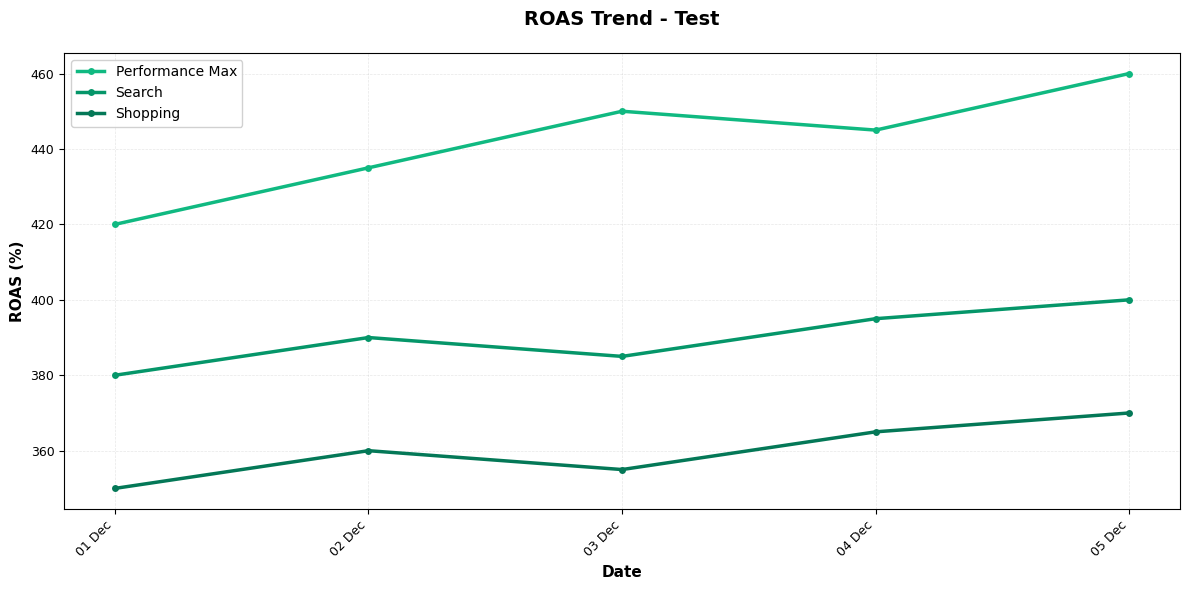

Write the Python code that produced this figure. (Note: this script raises an exception after producing the figure.)
#!/usr/bin/env python3
"""
Chart Generation Module for PetesBrain
=======================================

Comprehensive chart generation for Google Ads reporting and analysis.
Supports line charts, bar charts, and sparklines in multiple output formats.

Standards:
- ROK brand colors (greens: #10B981, #059669, #047857)
- British English labelling throughout
- Matplotlib (PNG images) and Google Sheets integration
- Pre-configured templates for common Google Ads metrics

Chart Design Principles:
- Line charts for trends over time
- Bar charts for category comparisons
- Sparklines for inline context
- NEVER pie charts (use bar charts instead)

Usage:
    from shared.chart_generator import ChartGenerator

    # Create line chart
    generator = ChartGenerator()
    generator.line_chart(
        dates=['2025-12-01', '2025-12-02', '2025-12-03'],
        series={
            'Performance Max': [420, 435, 450],
            'Search': [380, 390, 385],
            'Shopping': [350, 360, 355]
        },
        title='ROAS Trend - Last 30 Days',
        y_label='ROAS (%)',
        output_path='clients/smythson/reports/roas-trend.png'
    )

    # Create bar chart
    generator.bar_chart(
        labels=['Campaign A', 'Campaign B', 'Campaign C'],
        values=[2450, 1850, 1200],
        title='Top Campaigns by Spend',
        x_label='Spend (£)',
        output_path='clients/smythson/reports/campaigns-spend.png'
    )

    # Generate ASCII sparkline
    sparkline = generator.ascii_sparkline([100, 120, 115, 130, 125])
    # Returns: '╱╱─╱─'
"""

import matplotlib
matplotlib.use('Agg')  # Non-interactive backend for server use

import matplotlib.pyplot as plt
import matplotlib.dates as mdates
from datetime import datetime, timedelta
from pathlib import Path
from typing import Dict, List, Optional, Union, Tuple
import numpy as np


# ROK Brand Colors (from Roksys identity)
COLORS = {
    'primary_green': '#10B981',    # Bright green (H1 headings)
    'emerald_green': '#059669',    # Emerald (H2 headings)
    'soft_green': '#047857',       # Soft green (H3 headings)
    'muted_green': '#065F46',      # Muted green (H4+)
    'dark_green': '#2d5016',       # Dark green (headers)
    'positive': '#10B981',         # Positive metrics (green)
    'negative': '#dc3545',         # Negative metrics (red)
    'neutral': '#6c757d',          # Neutral (grey)
    'warning': '#ffc107',          # Warning (amber)
}

# Chart series colors (for multi-line charts)
SERIES_COLORS = [
    COLORS['primary_green'],
    COLORS['emerald_green'],
    COLORS['soft_green'],
    COLORS['muted_green'],
]


class ChartGenerator:
    """
    Generates charts for Google Ads reporting.

    Supports:
    - Line charts (trends over time)
    - Bar charts (category comparisons)
    - Sparklines (ASCII mini-charts)
    - Google Sheets integration
    """

    def __init__(self, style: str = 'rok'):
        """
        Initialise chart generator.

        Args:
            style: Chart style ('rok' for ROK branding, 'minimal' for clean)
        """
        self.style = style
        self._setup_matplotlib_style()

    def _setup_matplotlib_style(self):
        """Configure matplotlib with ROK styling."""
        plt.rcParams['font.family'] = 'sans-serif'
        plt.rcParams['font.sans-serif'] = ['Helvetica', 'Arial', 'DejaVu Sans']
        plt.rcParams['font.size'] = 10
        plt.rcParams['axes.labelsize'] = 11
        plt.rcParams['axes.titlesize'] = 13
        plt.rcParams['axes.titleweight'] = 'bold'
        plt.rcParams['xtick.labelsize'] = 9
        plt.rcParams['ytick.labelsize'] = 9
        plt.rcParams['legend.fontsize'] = 10
        plt.rcParams['figure.titlesize'] = 14
        plt.rcParams['axes.grid'] = True
        plt.rcParams['grid.alpha'] = 0.3
        plt.rcParams['grid.linestyle'] = '--'

    def line_chart(
        self,
        dates: List[str],
        series: Dict[str, List[float]],
        title: str,
        y_label: str,
        output_path: str,
        x_label: str = 'Date',
        figsize: Tuple[int, int] = (12, 6),
        show_legend: bool = True,
        date_format: str = '%Y-%m-%d'
    ) -> Path:
        """
        Create line chart showing trends over time.

        Use for: Daily/weekly/monthly performance metrics

        Args:
            dates: List of date strings (e.g., ['2025-12-01', '2025-12-02', ...])
            series: Dict of series_name -> values (e.g., {'Performance Max': [420, 435, ...]})
            title: Chart title
            y_label: Y-axis label (e.g., 'ROAS (%)', 'Conversions')
            output_path: Where to save PNG file
            x_label: X-axis label (default: 'Date')
            figsize: Figure size in inches (width, height)
            show_legend: Whether to show legend
            date_format: Date string format for parsing

        Returns:
            Path object of saved chart

        Example:
            generator.line_chart(
                dates=['2025-12-01', '2025-12-02', '2025-12-03'],
                series={
                    'Performance Max': [420, 435, 450],
                    'Search': [380, 390, 385]
                },
                title='ROAS Trend - Last 30 Days',
                y_label='ROAS (%)',
                output_path='reports/roas-trend.png'
            )
        """
        # Parse dates
        date_objects = [datetime.strptime(d, date_format) for d in dates]

        # Create figure
        fig, ax = plt.subplots(figsize=figsize)

        # Plot each series
        for idx, (name, values) in enumerate(series.items()):
            color = SERIES_COLORS[idx % len(SERIES_COLORS)]
            ax.plot(
                date_objects,
                values,
                label=name,
                color=color,
                linewidth=2.5,
                marker='o',
                markersize=5,
                markerfacecolor=color,
                markeredgewidth=0
            )

        # Format x-axis dates
        ax.xaxis.set_major_formatter(mdates.DateFormatter('%d %b'))
        ax.xaxis.set_major_locator(mdates.DayLocator(interval=max(1, len(dates) // 10)))
        plt.xticks(rotation=45, ha='right')

        # Labels and title
        ax.set_xlabel(x_label, fontweight='bold')
        ax.set_ylabel(y_label, fontweight='bold')
        ax.set_title(title, fontweight='bold', fontsize=14, pad=20)

        # Legend
        if show_legend and len(series) > 1:
            ax.legend(loc='best', framealpha=0.9)

        # Grid
        ax.grid(True, alpha=0.3, linestyle='--', linewidth=0.5)

        # Layout
        plt.tight_layout()

        # Save
        output = Path(output_path)
        output.parent.mkdir(parents=True, exist_ok=True)
        plt.savefig(output, dpi=150, bbox_inches='tight')
        plt.close()

        return output

    def bar_chart(
        self,
        labels: List[str],
        values: List[float],
        title: str,
        x_label: str,
        output_path: str,
        orientation: str = 'horizontal',
        sort_by_value: bool = True,
        limit: int = None,
        figsize: Tuple[int, int] = (10, 8),
        value_format: str = '£{:,.0f}',
        show_values: bool = True
    ) -> Path:
        """
        Create bar chart for category comparisons.

        Use for: Rankings, comparisons, "which is best/worst?"

        Args:
            labels: Category labels (e.g., campaign names)
            values: Values for each category (e.g., spend amounts)
            title: Chart title
            x_label: X-axis label (e.g., 'Spend (£)')
            output_path: Where to save PNG file
            orientation: 'horizontal' (default, better for long labels) or 'vertical'
            sort_by_value: Whether to sort bars by value (descending)
            limit: Limit to top N bars (e.g., top 10)
            figsize: Figure size in inches (width, height)
            value_format: Format string for values (default: '£{:,.0f}')
            show_values: Whether to show value labels on bars

        Returns:
            Path object of saved chart

        Example:
            generator.bar_chart(
                labels=['Campaign A', 'Campaign B', 'Campaign C'],
                values=[2450, 1850, 1200],
                title='Top Campaigns by Spend',
                x_label='Spend (£)',
                output_path='reports/campaigns-spend.png'
            )
        """
        # Combine labels and values
        data = list(zip(labels, values))

        # Sort by value if requested
        if sort_by_value:
            data.sort(key=lambda x: x[1], reverse=True)

        # Limit if requested
        if limit:
            data = data[:limit]

        # Unpack sorted/limited data
        labels, values = zip(*data) if data else ([], [])

        # Create figure
        fig, ax = plt.subplots(figsize=figsize)

        # Determine color (green for all bars, could be customised)
        colors = [COLORS['primary_green']] * len(values)

        # Create bars
        if orientation == 'horizontal':
            bars = ax.barh(labels, values, color=colors, edgecolor='white', linewidth=0.5)
            ax.set_xlabel(x_label, fontweight='bold')
            ax.invert_yaxis()  # Highest value at top

            # Add value labels
            if show_values:
                for idx, (bar, value) in enumerate(zip(bars, values)):
                    width = bar.get_width()
                    ax.text(
                        width,
                        bar.get_y() + bar.get_height() / 2,
                        f'  {value_format.format(value)}',
                        ha='left',
                        va='center',
                        fontweight='bold',
                        fontsize=9
                    )
        else:
            bars = ax.bar(labels, values, color=colors, edgecolor='white', linewidth=0.5)
            ax.set_ylabel(x_label, fontweight='bold')
            plt.xticks(rotation=45, ha='right')

            # Add value labels
            if show_values:
                for bar, value in zip(bars, values):
                    height = bar.get_height()
                    ax.text(
                        bar.get_x() + bar.get_width() / 2,
                        height,
                        value_format.format(value),
                        ha='center',
                        va='bottom',
                        fontweight='bold',
                        fontsize=9
                    )

        # Title
        ax.set_title(title, fontweight='bold', fontsize=14, pad=20)

        # Grid (only for value axis)
        if orientation == 'horizontal':
            ax.grid(True, axis='x', alpha=0.3, linestyle='--', linewidth=0.5)
        else:
            ax.grid(True, axis='y', alpha=0.3, linestyle='--', linewidth=0.5)

        # Layout
        plt.tight_layout()

        # Save
        output = Path(output_path)
        output.parent.mkdir(parents=True, exist_ok=True)
        plt.savefig(output, dpi=150, bbox_inches='tight')
        plt.close()

        return output

    def ascii_sparkline(
        self,
        values: List[float],
        length: int = None
    ) -> str:
        """
        Generate ASCII sparkline for inline trend visualisation.

        Use for: Adding trend context to tables (cells)

        Args:
            values: List of numeric values
            length: Optional length (defaults to len(values))

        Returns:
            ASCII sparkline string (e.g., '╱╱─╱─')

        Example:
            sparkline = generator.ascii_sparkline([100, 120, 115, 130, 125])
            # Returns: '╱╱─╱─'

            # Use in table:
            # | Metric | Value | Trend |
            # | ROAS   | 420%  | ╱╱─╱─ |
        """
        if not values or len(values) < 2:
            return '─' * (length or 5)

        # Normalise values to 0-1 range
        min_val = min(values)
        max_val = max(values)

        if max_val == min_val:
            return '─' * (length or len(values) - 1)

        normalised = [(v - min_val) / (max_val - min_val) for v in values]

        # Characters for trends
        chars = {
            'up': '╱',      # Rising
            'down': '╲',    # Falling
            'flat': '─'     # Flat
        }

        # Generate sparkline
        sparkline = []
        threshold = 0.05  # 5% change threshold for "flat"

        for i in range(len(normalised) - 1):
            diff = normalised[i + 1] - normalised[i]

            if diff > threshold:
                sparkline.append(chars['up'])
            elif diff < -threshold:
                sparkline.append(chars['down'])
            else:
                sparkline.append(chars['flat'])

        result = ''.join(sparkline)

        # Truncate or pad if length specified
        if length:
            if len(result) > length:
                result = result[:length]
            elif len(result) < length:
                result = result + chars['flat'] * (length - len(result))

        return result

    def google_sheets_sparkline_formula(
        self,
        range_ref: str,
        chart_type: str = 'line',
        options: Dict[str, any] = None
    ) -> str:
        """
        Generate Google Sheets SPARKLINE formula.

        Use for: Auto-updating sparklines in Google Sheets reports

        Args:
            range_ref: Cell range reference (e.g., 'B2:B8')
            chart_type: Chart type ('line', 'bar', 'column', 'winloss')
            options: Optional chart options dict

        Returns:
            Formula string to paste into Google Sheets

        Example:
            formula = generator.google_sheets_sparkline_formula(
                range_ref='B2:B8',
                chart_type='line',
                options={'color': '#10B981', 'linewidth': 2}
            )
            # Returns: =SPARKLINE(B2:B8, {"charttype","line";"color","#10B981";"linewidth",2})
        """
        if options is None:
            options = {}

        # Default options for ROK styling
        defaults = {
            'color': COLORS['primary_green'],
            'linewidth': 2
        }
        defaults.update(options)

        # Build options string
        opts = [f'"{k}","{v}"' if isinstance(v, str) else f'"{k}",{v}'
                for k, v in defaults.items()]
        opts_str = ';'.join([f'"charttype","{chart_type}"'] + opts)

        return f'=SPARKLINE({range_ref}, {{{opts_str}}})'

    def create_google_ads_template_charts(
        self,
        client: str,
        data: Dict,
        date_range: str,
        output_dir: str
    ) -> Dict[str, Path]:
        """
        Create complete set of charts for Google Ads weekly report.

        Pre-configured templates for common Google Ads metrics:
        - ROAS trend (line chart)
        - Campaign spend comparison (bar chart)
        - Conversion trend (line chart)
        - Top products (bar chart)

        Args:
            client: Client name (for titles)
            data: Dict containing all report data
            date_range: Date range string (for titles)
            output_dir: Directory to save charts

        Returns:
            Dict mapping chart_name -> Path of saved file

        Example:
            charts = generator.create_google_ads_template_charts(
                client='Smythson',
                data={
                    'dates': ['2025-12-01', '2025-12-02', ...],
                    'roas': {
                        'Performance Max': [420, 435, 450],
                        'Search': [380, 390, 385]
                    },
                    'campaigns': {
                        'Campaign A': 2450,
                        'Campaign B': 1850
                    }
                },
                date_range='1-7 December 2025',
                output_dir='clients/smythson/reports/weekly'
            )
        """
        output = Path(output_dir)
        output.mkdir(parents=True, exist_ok=True)

        charts = {}

        # 1. ROAS Trend Line Chart
        if 'dates' in data and 'roas' in data:
            roas_path = output / 'roas-trend.png'
            self.line_chart(
                dates=data['dates'],
                series=data['roas'],
                title=f'{client} - ROAS Trend ({date_range})',
                y_label='ROAS (%)',
                output_path=str(roas_path)
            )
            charts['roas_trend'] = roas_path

        # 2. Campaign Spend Bar Chart
        if 'campaigns' in data:
            campaigns = data['campaigns']
            campaign_labels = list(campaigns.keys())
            campaign_values = list(campaigns.values())

            spend_path = output / 'campaigns-spend.png'
            self.bar_chart(
                labels=campaign_labels,
                values=campaign_values,
                title=f'{client} - Top Campaigns by Spend ({date_range})',
                x_label='Spend (£)',
                output_path=str(spend_path),
                limit=10  # Top 10 only
            )
            charts['campaigns_spend'] = spend_path

        # 3. Conversion Trend Line Chart
        if 'dates' in data and 'conversions' in data:
            conv_path = output / 'conversions-trend.png'
            self.line_chart(
                dates=data['dates'],
                series=data['conversions'],
                title=f'{client} - Conversion Trend ({date_range})',
                y_label='Conversions',
                output_path=str(conv_path)
            )
            charts['conversions_trend'] = conv_path

        # 4. Top Products Bar Chart (if e-commerce)
        if 'products' in data:
            products = data['products']
            product_labels = list(products.keys())
            product_values = list(products.values())

            products_path = output / 'top-products.png'
            self.bar_chart(
                labels=product_labels,
                values=product_values,
                title=f'{client} - Top Products by Revenue ({date_range})',
                x_label='Revenue (£)',
                output_path=str(products_path),
                limit=10
            )
            charts['top_products'] = products_path

        return charts


# Convenience functions for quick chart generation

def quick_line_chart(
    dates: List[str],
    values: List[float],
    title: str,
    metric_name: str,
    output_path: str
) -> Path:
    """
    Quick single-series line chart.

    Example:
        quick_line_chart(
            dates=['2025-12-01', '2025-12-02', '2025-12-03'],
            values=[420, 435, 450],
            title='ROAS Trend',
            metric_name='ROAS (%)',
            output_path='roas.png'
        )
    """
    generator = ChartGenerator()
    return generator.line_chart(
        dates=dates,
        series={metric_name: values},
        title=title,
        y_label=metric_name,
        output_path=output_path,
        show_legend=False
    )


def quick_bar_chart(
    labels: List[str],
    values: List[float],
    title: str,
    output_path: str,
    top_n: int = 10
) -> Path:
    """
    Quick bar chart for rankings.

    Example:
        quick_bar_chart(
            labels=['Campaign A', 'Campaign B', 'Campaign C'],
            values=[2450, 1850, 1200],
            title='Top Campaigns by Spend',
            output_path='campaigns.png'
        )
    """
    generator = ChartGenerator()
    return generator.bar_chart(
        labels=labels,
        values=values,
        title=title,
        x_label='Value',
        output_path=output_path,
        limit=top_n
    )


# Example usage
if __name__ == "__main__":
    # Test the module
    generator = ChartGenerator()

    # Test line chart
    print("Generating test line chart...")
    generator.line_chart(
        dates=['2025-12-01', '2025-12-02', '2025-12-03', '2025-12-04', '2025-12-05'],
        series={
            'Performance Max': [420, 435, 450, 445, 460],
            'Search': [380, 390, 385, 395, 400],
            'Shopping': [350, 360, 355, 365, 370]
        },
        title='ROAS Trend - Test',
        y_label='ROAS (%)',
        output_path='/tmp/test-roas-trend.png'
    )
    print("✓ Line chart saved to /tmp/test-roas-trend.png")

    # Test bar chart
    print("\nGenerating test bar chart...")
    generator.bar_chart(
        labels=['Campaign A', 'Campaign B', 'Campaign C', 'Campaign D'],
        values=[2450, 1850, 1200, 950],
        title='Top Campaigns by Spend - Test',
        x_label='Spend (£)',
        output_path='/tmp/test-campaigns-spend.png'
    )
    print("✓ Bar chart saved to /tmp/test-campaigns-spend.png")

    # Test ASCII sparkline
    print("\nGenerating test ASCII sparklines...")
    values = [100, 120, 115, 130, 125, 140, 135]
    sparkline = generator.ascii_sparkline(values)
    print(f"Values: {values}")
    print(f"Sparkline: {sparkline}")

    # Test Google Sheets formula
    print("\nGoogle Sheets SPARKLINE formula:")
    formula = generator.google_sheets_sparkline_formula('B2:B8')
    print(formula)

    print("\n✅ All tests completed successfully")
